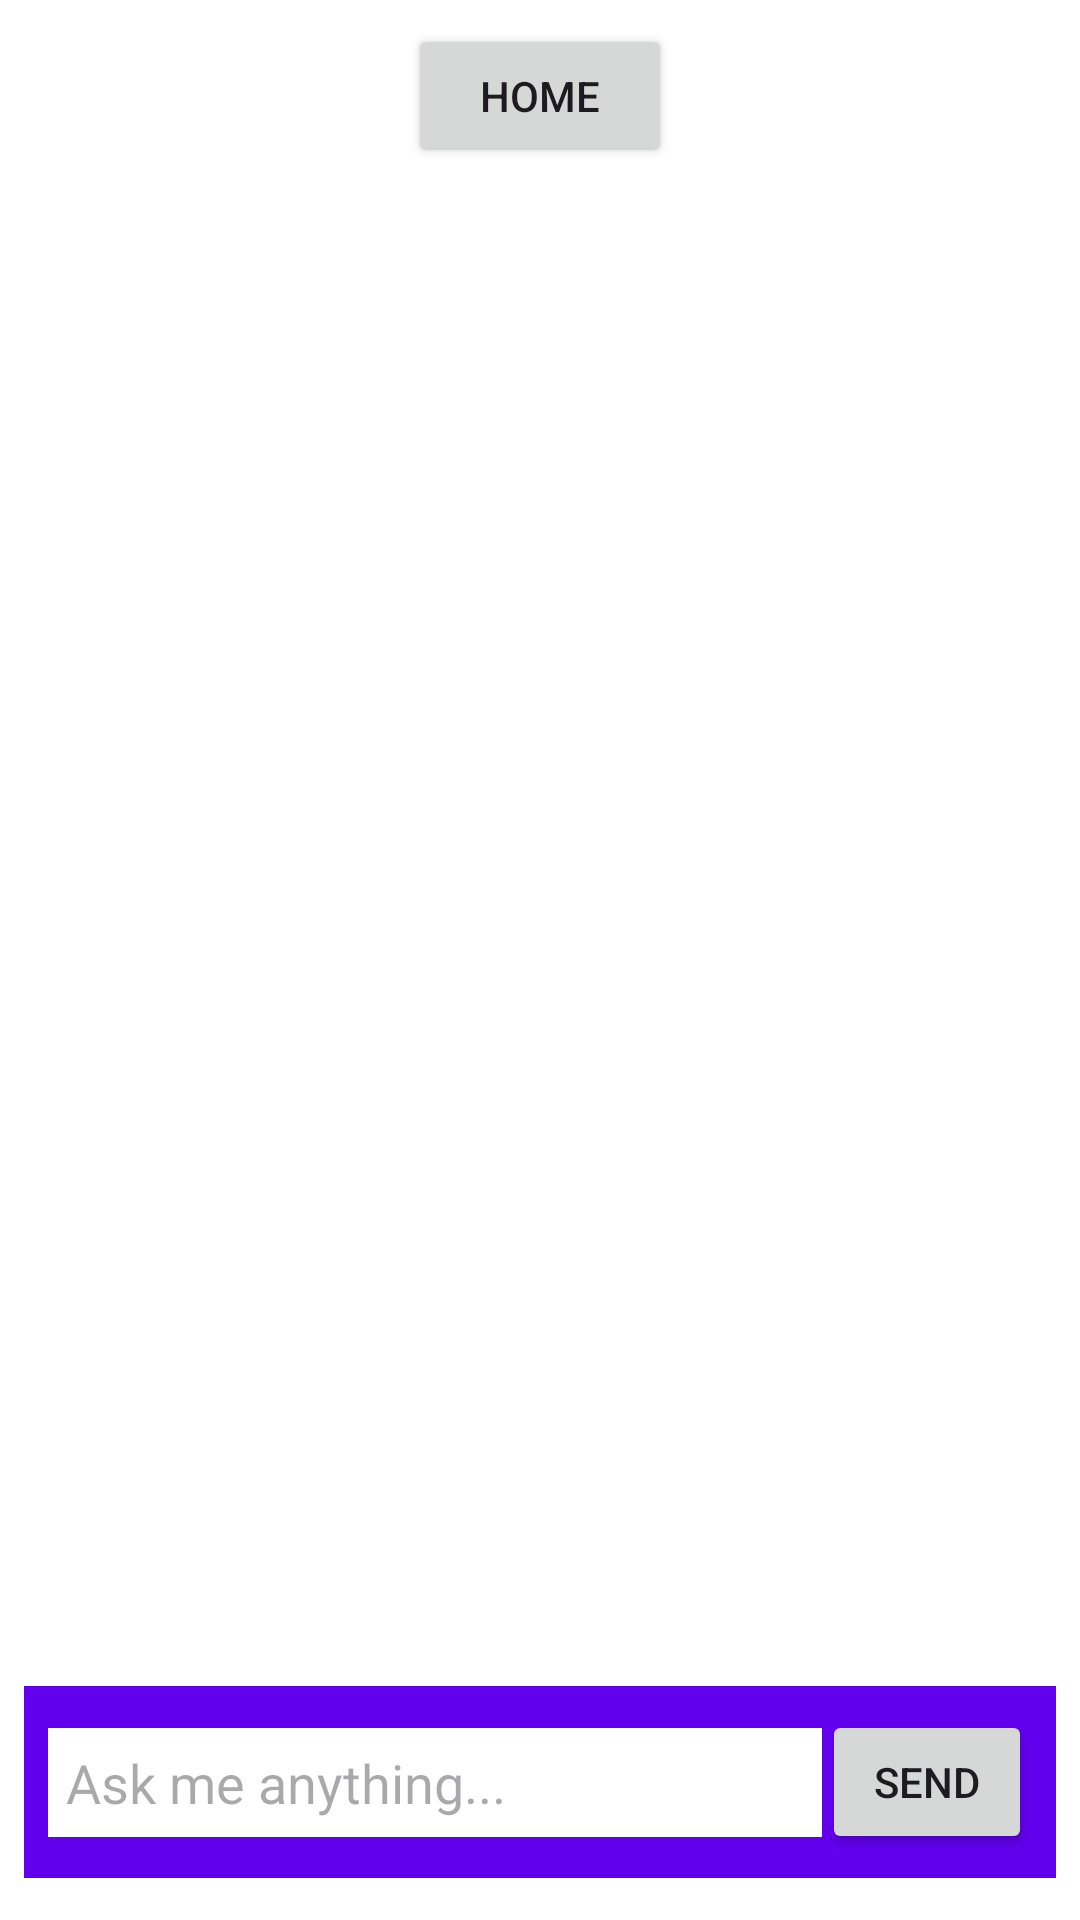

Android layout source for this screen:
<!-- AndroidManifest.xml: application theme Theme.Herculean -->
<!-- res/layout/activity_chat_bot.xml -->
<?xml version="1.0" encoding="utf-8"?>
<androidx.constraintlayout.widget.ConstraintLayout
    xmlns:android="http://schemas.android.com/apk/res/android"
    xmlns:app="http://schemas.android.com/apk/res-auto"
    xmlns:tools="http://schemas.android.com/tools"
    android:layout_width="match_parent"
    android:layout_height="match_parent"
    android:padding="8dp"
    tools:context=".ai.ChatBot">

    <Button
        android:id="@+id/homeButton"
        android:layout_width="wrap_content"
        android:layout_height="wrap_content"
        android:text="Home"
        android:paddingLeft="16dp"
        android:paddingRight="16dp"
        android:layout_marginBottom="8dp"
        app:layout_constraintStart_toStartOf="parent"
        app:layout_constraintEnd_toEndOf="parent"
        app:layout_constraintTop_toTopOf="parent" />

    <androidx.recyclerview.widget.RecyclerView
        android:id="@+id/chatRecycler"
        android:layout_width="match_parent"
        android:layout_height="0dp"
        android:padding="4dp"
        android:clipToPadding="false"
        app:layout_constraintTop_toBottomOf="@id/homeButton"
        app:layout_constraintBottom_toTopOf="@id/inputBar"
        app:layout_constraintStart_toStartOf="parent"
        app:layout_constraintEnd_toEndOf="parent" />

    <androidx.constraintlayout.widget.ConstraintLayout
        android:id="@+id/inputBar"
        android:layout_width="match_parent"
        android:layout_height="wrap_content"
        android:padding="8dp"
        android:background="?attr/colorPrimary"
        android:layout_marginTop="6dp"
        android:layout_marginBottom="6dp"
        app:layout_constraintBottom_toBottomOf="parent">

        <EditText
            android:id="@+id/inputMessage"
            android:layout_width="0dp"
            android:layout_height="wrap_content"
            android:background="?attr/colorOnPrimary"
            android:hint="Ask me anything..."
            android:imeOptions="actionSend"
            android:padding="6dp"
            android:singleLine="true"
            app:layout_constraintBottom_toBottomOf="parent"
            app:layout_constraintEnd_toStartOf="@+id/sendButton"
            app:layout_constraintStart_toStartOf="parent"
            app:layout_constraintTop_toTopOf="parent"
            app:layout_goneMarginEnd="8dp" />

        <Button
            android:id="@+id/sendButton"
            android:layout_width="70dp"
            android:layout_height="wrap_content"
            android:padding="6dp"
            android:text="Send"
            app:layout_constraintBottom_toBottomOf="@id/inputMessage"
            app:layout_constraintEnd_toEndOf="parent"
            app:layout_constraintTop_toTopOf="@id/inputMessage" />


    </androidx.constraintlayout.widget.ConstraintLayout>

</androidx.constraintlayout.widget.ConstraintLayout>
<!-- resources referenced by this layout -->
<resources>
  <style name="Theme.Herculean" parent="Theme.Material3.DayNight.NoActionBar">
          
          <item name="colorPrimary">@color/purple_500</item>
          <item name="colorPrimaryVariant">@color/purple_700</item>
          <item name="colorOnPrimary">@color/white</item>
  
          
          <item name="colorSecondary">@color/teal_200</item>
          <item name="colorSecondaryVariant">@color/teal_700</item>
          <item name="colorOnSecondary">@color/black</item>
  
          
          <item name="android:colorBackground">@color/white</item>
          <item name="colorSurface">@color/white</item>
          <item name="colorOnBackground">@color/black</item>
          <item name="colorOnSurface">@color/black</item>
  
          
          <item name="android:statusBarColor">?attr/colorPrimaryVariant</item>
  
          <item name="searchViewStyle">@style/Widget.AppCompat.SearchView</item>
      </style>
  <!-- not gathered from this repository: default colours our renderer supplied (Android Studio template values) -->
  <color name="purple_500">#FF6200EE</color>
  <color name="purple_700">#FF3700B3</color>
  <color name="teal_200">#FF03DAC5</color>
  <color name="teal_700">#FF018786</color>
  <color name="black">#FF000000</color>
  <color name="white">#FFFFFFFF</color>
</resources>
